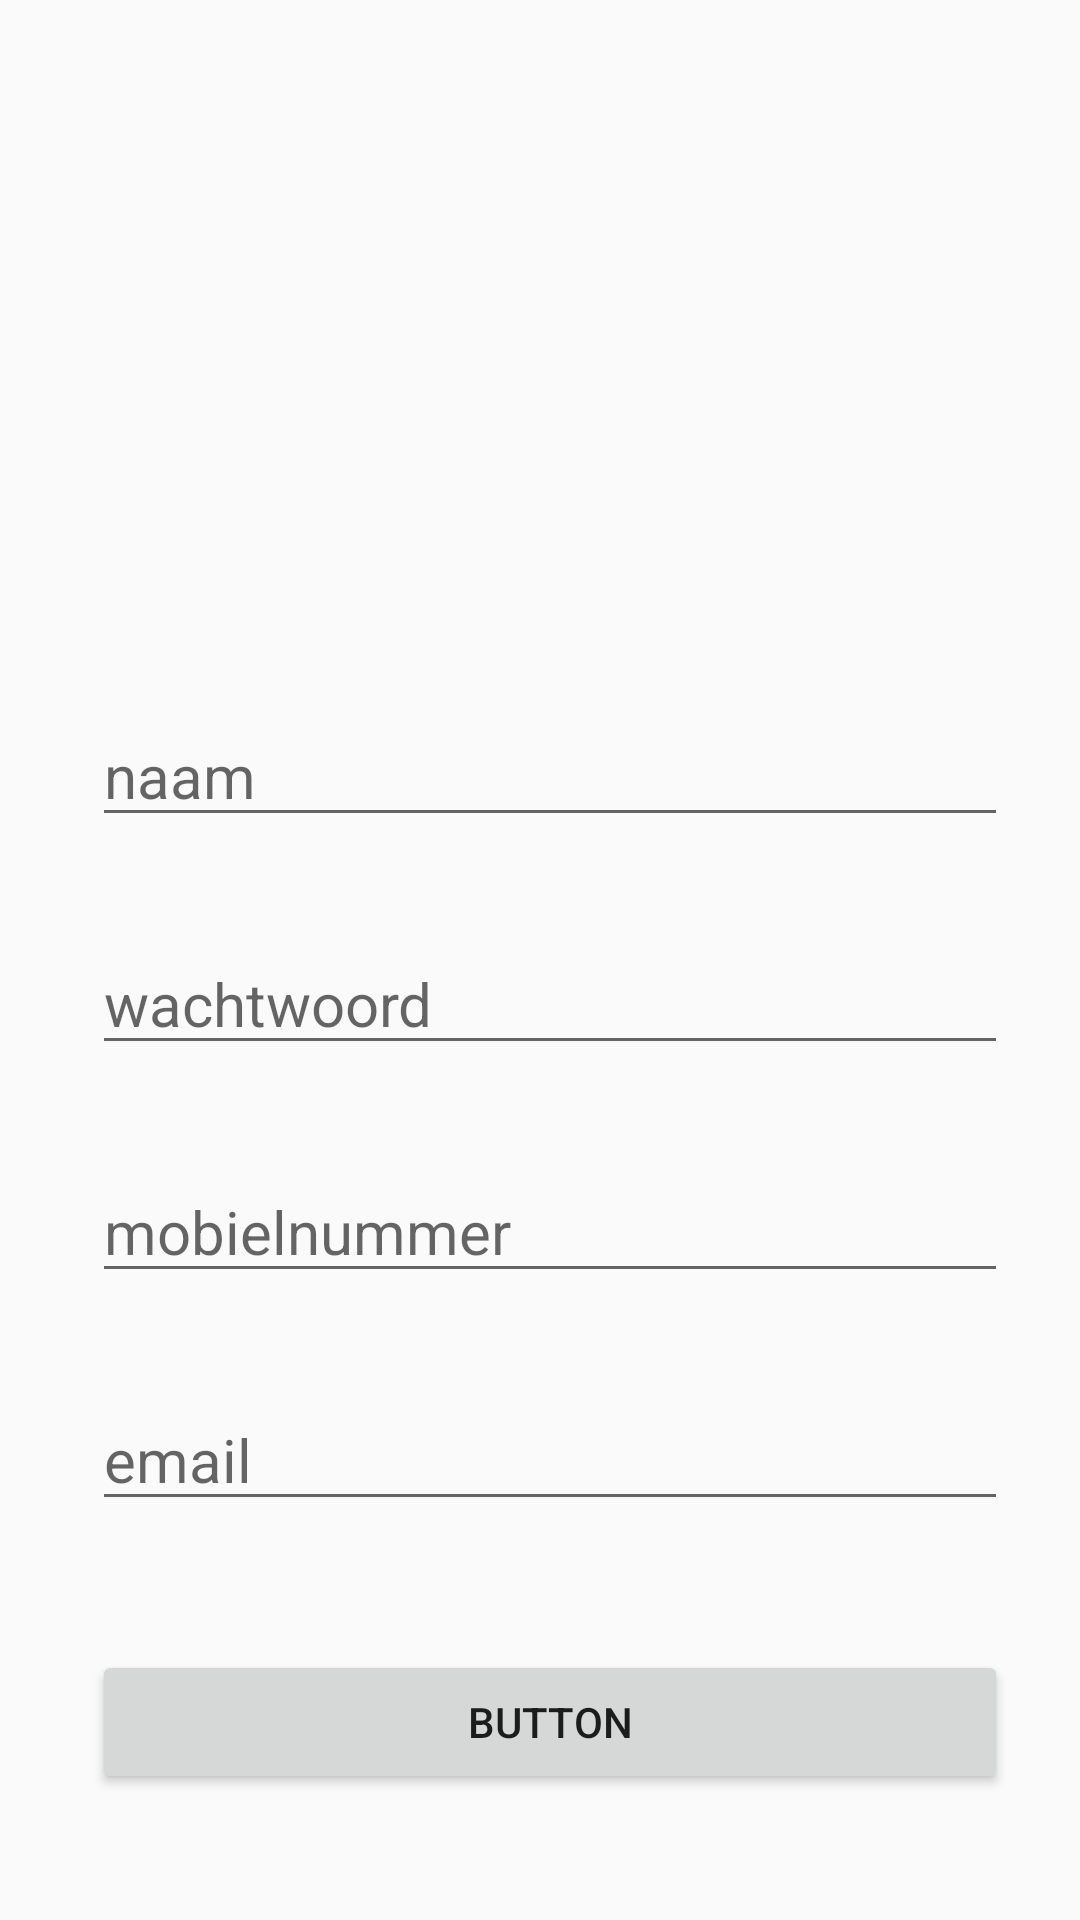

Layout XML and referenced resources for this Android screen:
<!-- AndroidManifest.xml: application theme Theme.AppCompat.Light.NoActionBar -->
<!-- res/layout/activity_sign_up.xml -->
<?xml version="1.0" encoding="utf-8"?>
<androidx.constraintlayout.widget.ConstraintLayout xmlns:android="http://schemas.android.com/apk/res/android"
    xmlns:app="http://schemas.android.com/apk/res-auto"
    xmlns:tools="http://schemas.android.com/tools"
    android:layout_width="match_parent"
    android:layout_height="match_parent">


    <ImageView
        android:id="@+id/imageView"
        android:layout_width="0dp"
        android:layout_height="153dp"
        android:layout_marginTop="32dp"
        app:layout_constraintDimensionRatio="w,1:1"
        app:layout_constraintEnd_toEndOf="parent"
        app:layout_constraintHorizontal_bias="0.1"
        app:layout_constraintStart_toStartOf="parent"
        app:layout_constraintTop_toTopOf="parent"
        tools:srcCompat="@drawable/veilig_thuis_logo234x"
        />

    <EditText
        android:id="@+id/editTextUserName"
        android:layout_width="0dp"
        android:layout_height="wrap_content"
        android:layout_marginStart="10dp"
        android:layout_marginTop="50dp"
        android:layout_marginEnd="24dp"
        android:ems="10"
        android:hint="@string/signUp_username"
        android:inputType="textPersonName"
        android:textSize="20sp"
        app:layout_constraintEnd_toEndOf="parent"
        app:layout_constraintStart_toStartOf="@+id/imageView"
        app:layout_constraintTop_toBottomOf="@+id/imageView"
        android:autofillHints=""
        tools:ignore="VisualLintTextFieldSize" />

    <EditText
        android:id="@+id/editTextPassword"
        android:layout_width="0dp"
        android:layout_height="wrap_content"
        android:layout_marginTop="32dp"
        android:ems="10"
        android:hint="@string/signUp_password"
        android:inputType="textPassword"
        android:textSize="20sp"
        app:layout_constraintEnd_toEndOf="@+id/editTextUserName"
        app:layout_constraintStart_toStartOf="@+id/editTextUserName"
        app:layout_constraintTop_toBottomOf="@+id/editTextUserName"
        android:autofillHints=""
        tools:ignore="VisualLintTextFieldSize" />

    <EditText
        android:id="@+id/editTextMobileNo"
        android:layout_width="0dp"
        android:layout_height="wrap_content"
        android:layout_marginTop="32dp"
        android:ems="10"
        android:hint="@string/signUp_mobile"
        android:inputType="textPersonName"
        android:textSize="20sp"
        app:layout_constraintEnd_toEndOf="@+id/editTextPassword"
        app:layout_constraintHorizontal_bias="0.45"
        app:layout_constraintStart_toStartOf="@+id/editTextPassword"
        app:layout_constraintTop_toBottomOf="@+id/editTextPassword"
        android:autofillHints=""
        tools:ignore="VisualLintTextFieldSize" />

    <EditText
        android:id="@+id/editTextEmail"
        android:layout_width="0dp"
        android:layout_height="wrap_content"
        android:layout_marginTop="32dp"
        android:autofillHints=""
        android:ems="10"
        android:hint="@string/signUp_email"
        android:inputType="textEmailAddress"
        android:textSize="20sp"
        app:layout_constraintEnd_toEndOf="@+id/editTextMobileNo"
        app:layout_constraintStart_toStartOf="@+id/editTextMobileNo"
        app:layout_constraintTop_toBottomOf="@+id/editTextMobileNo"
        tools:ignore="VisualLintTextFieldSize" />

    <Button
        android:id="@+id/buttonAfterInput"
        android:layout_width="0dp"
        android:layout_height="wrap_content"
        android:text="Button"
        app:layout_constraintBottom_toBottomOf="parent"
        app:layout_constraintEnd_toEndOf="@+id/editTextEmail"
        app:layout_constraintHorizontal_bias="1.0"
        app:layout_constraintStart_toStartOf="@+id/editTextEmail"
        app:layout_constraintTop_toBottomOf="@+id/editTextEmail"
        app:layout_constraintVertical_bias="0.505"
        tools:ignore="VisualLintButtonSize" />

</androidx.constraintlayout.widget.ConstraintLayout>
<!-- resources referenced by this layout -->
<resources>
  <string name="signUp_email">email</string>
  <string name="signUp_mobile">mobielnummer</string>
  <string name="signUp_password">wachtwoord</string>
  <string name="signUp_username">naam</string>
</resources>
